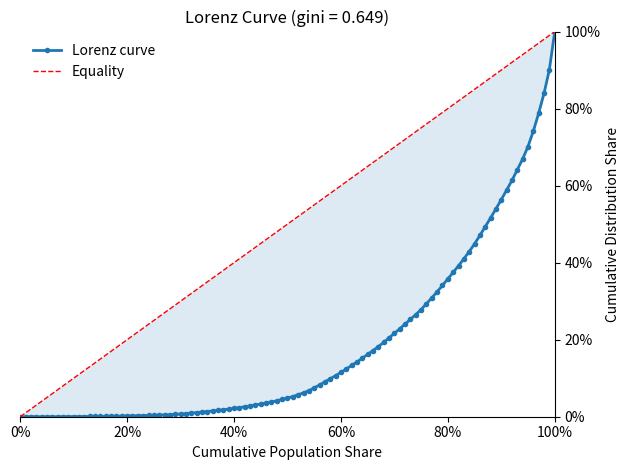

Here is the Python script that generated this plot:
from matplotlib.ticker import PercentFormatter
from matplotlib import pyplot as plt
import numpy as np

_percent_formatter = PercentFormatter(1.0)

def lorenz_curve(x):
    x = np.sort(np.asarray(x))
    cum = np.cumsum(x)
    cum = np.insert(cum, 0, 0) / cum[-1]
    pop = np.linspace(0, 1, len(cum))
    return pop, cum

def gini_coefficient(x):
    pop, cum = lorenz_curve(x)
    return 1 - 2 * np.trapezoid(x=pop, y=cum)

def plot_lorenz(x, ax=None, label=None, fill=True, **ax_kws):
    ax = ax or plt.gca()
    pop, cum = lorenz_curve(x)
    gini = gini_coefficient(x)

    ax.plot(pop, cum, marker='.', lw=2, label=label or 'Lorenz curve')
    ax.plot([0, 1], [0, 1], linestyle='--', color='red', lw=1, label='Equality')
    if fill:
        ax.fill_between(pop, cum, pop, alpha=0.15)

    ax.spines[['top', 'left']].set_visible(False)
    ax.legend(loc='upper left', frameon=False)

    ax.yaxis.tick_right()
    ax.yaxis.set_label_position('right')

    ax.xaxis.set_major_formatter(_percent_formatter)
    ax.yaxis.set_major_formatter(_percent_formatter)

    ax_kws.setdefault('xlim', (0, 1))
    ax_kws.setdefault('ylim', (0, 1))
    ax_kws.setdefault('xlabel', 'Cumulative Population Share')
    ax_kws.setdefault('ylabel', 'Cumulative Distribution Share')
    ax_kws.setdefault('title', 'Lorenz Curve (gini = {:.3f})'.format(gini))
    ax.set(**ax_kws)

    return ax


if __name__ == "__main__":
    n = 100
    sample = np.random.normal(size=n) ** 2

    plot_lorenz(sample)
    plt.tight_layout()
    plt.show()
